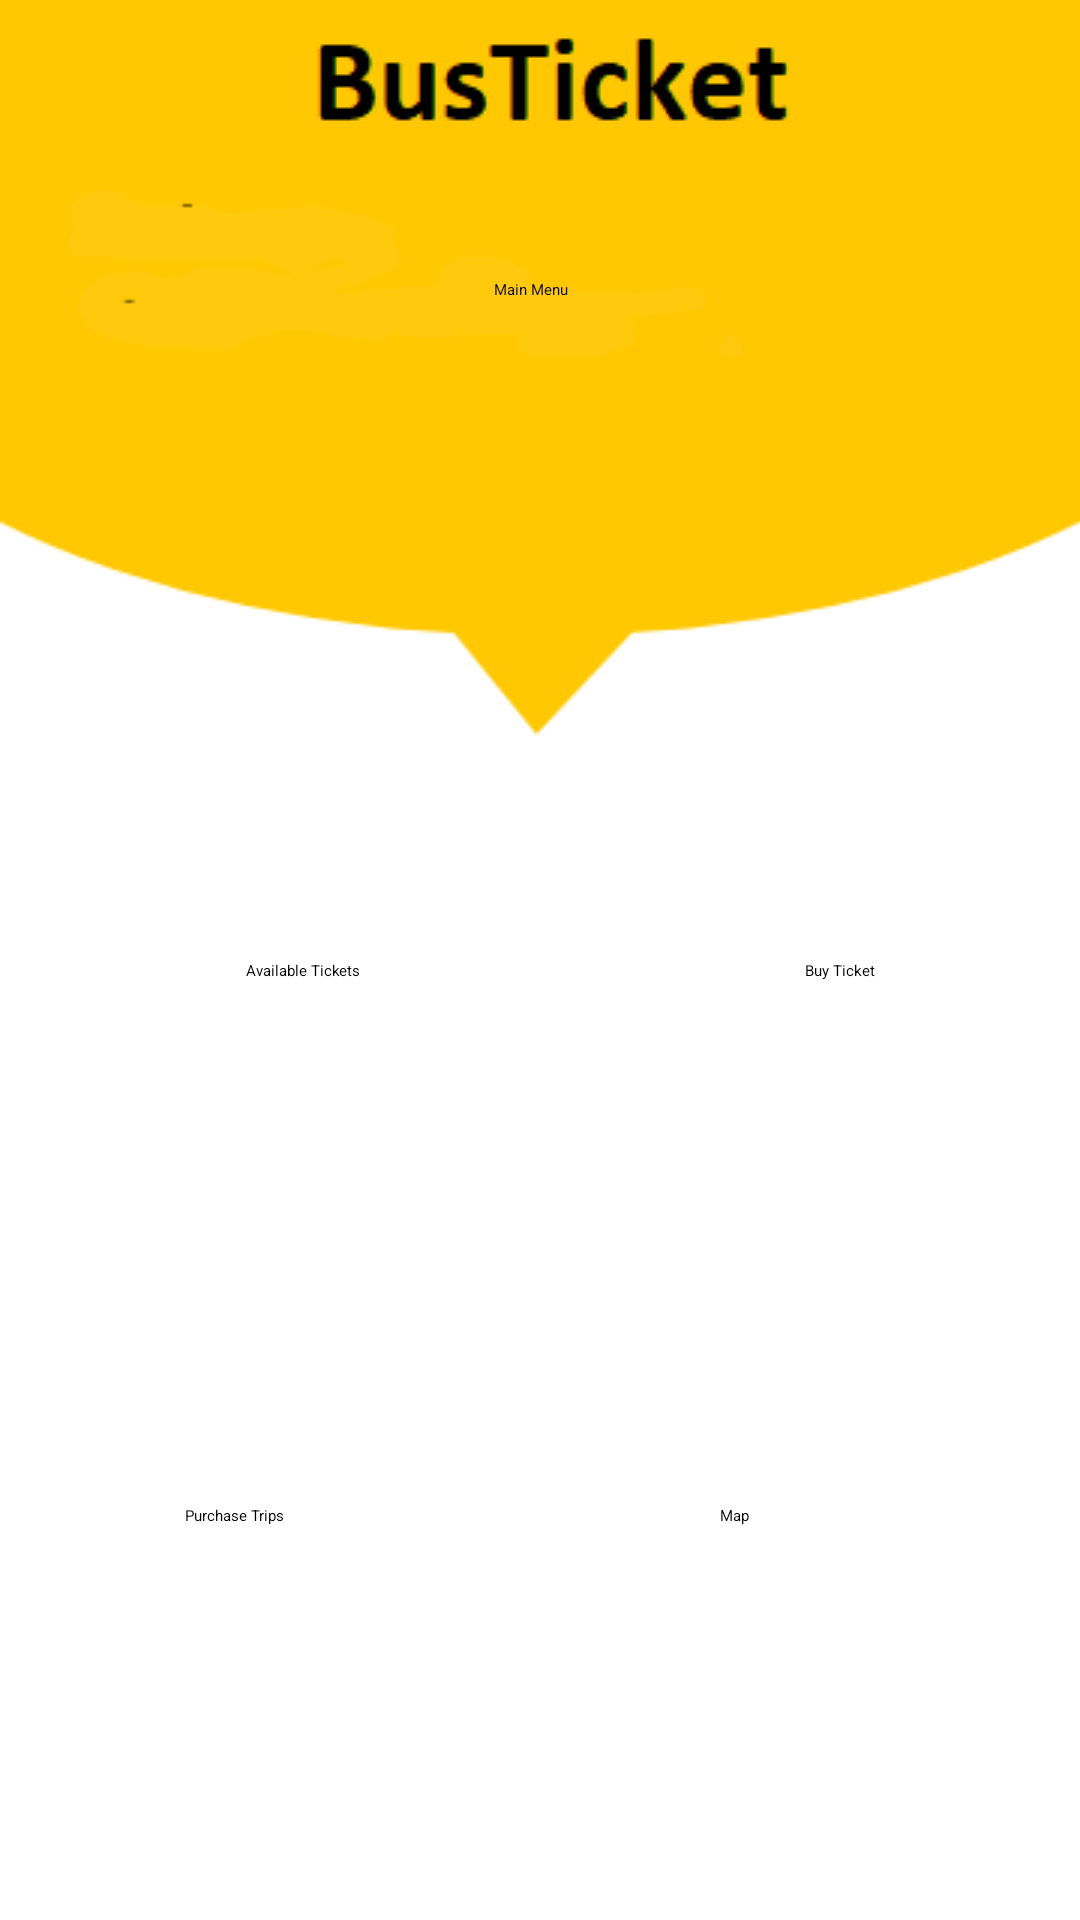

Layout XML and referenced resources for this Android screen:
<!-- AndroidManifest.xml: application theme Theme.LoginAndSignUp -->
<!-- res/layout/main_menu.xml -->
<?xml version="1.0" encoding="utf-8"?>

<androidx.drawerlayout.widget.DrawerLayout xmlns:android="http://schemas.android.com/apk/res/android"
    xmlns:app="http://schemas.android.com/apk/res-auto"
    xmlns:tools="http://schemas.android.com/tools"
    android:id="@+id/drawerlayout"
    android:background="@drawable/main_screen"
    android:backgroundTintMode="src_over"
    android:layout_width="match_parent"
    android:layout_height="match_parent"

    tools:context="com.thabang.busticket.MainMenuActivity">






    <androidx.constraintlayout.widget.ConstraintLayout
        android:layout_width="match_parent"
        android:layout_height="match_parent"
        >

        <TextView
            android:id="@+id/textView7"
            android:layout_width="wrap_content"
            android:layout_height="wrap_content"
            android:text="Main Menu"
            android:textColor="@color/black"
            app:layout_constraintBottom_toBottomOf="parent"
            app:layout_constraintEnd_toEndOf="parent"
            app:layout_constraintHorizontal_bias="0.491"
            app:layout_constraintStart_toStartOf="parent"
            app:layout_constraintTop_toTopOf="parent"
            app:layout_constraintVertical_bias="0.147" />

        <TextView
            android:id="@+id/textView6"
            android:layout_width="wrap_content"
            android:layout_height="wrap_content"
            android:text="Map"
            android:textColor="@color/black"
            app:layout_constraintBottom_toBottomOf="parent"
            app:layout_constraintEnd_toEndOf="parent"
            app:layout_constraintHorizontal_bias="0.568"
            app:layout_constraintStart_toEndOf="@+id/textView5"
            app:layout_constraintTop_toBottomOf="@+id/btnmapview"
            app:layout_constraintVertical_bias="0.0" />

        <ImageButton
            android:id="@+id/btnavailabletickets"
            android:layout_width="wrap_content"
            android:layout_height="wrap_content"
            android:backgroundTint="?android:attr/panelBackground"
            android:textAlignment="textEnd"
            android:textDirection="ltr"
            app:layout_constraintBottom_toBottomOf="parent"
            app:layout_constraintEnd_toEndOf="parent"
            app:layout_constraintHorizontal_bias="0.111"
            app:layout_constraintStart_toStartOf="parent"
            app:layout_constraintTop_toTopOf="parent"
            app:srcCompat="@drawable/tickets" />

        <ImageButton
            android:id="@+id/btnbuytickets"
            android:layout_width="wrap_content"
            android:layout_height="wrap_content"
            android:backgroundTint="?android:attr/panelBackground"
            app:layout_constraintBottom_toBottomOf="parent"
            app:layout_constraintEnd_toEndOf="parent"
            app:layout_constraintHorizontal_bias="0.891"
            app:layout_constraintStart_toStartOf="parent"
            app:layout_constraintTop_toTopOf="parent"
            app:srcCompat="@drawable/buy_tickets" />

        <ImageButton
            android:id="@+id/btnpurchasetrips"
            android:layout_width="wrap_content"
            android:layout_height="wrap_content"
            android:backgroundTint="?android:attr/panelBackground"
            app:layout_constraintBottom_toBottomOf="parent"
            app:layout_constraintEnd_toEndOf="parent"
            app:layout_constraintHorizontal_bias="0.111"
            app:layout_constraintStart_toStartOf="parent"
            app:layout_constraintTop_toTopOf="parent"
            app:layout_constraintVertical_bias="0.784"
            app:srcCompat="@drawable/bus" />

        <TextView
            android:id="@+id/textView5"
            android:layout_width="wrap_content"
            android:layout_height="wrap_content"
            android:text="Purchase Trips"
            android:textColor="@color/black"
            app:layout_constraintBottom_toBottomOf="parent"
            app:layout_constraintEnd_toEndOf="parent"
            app:layout_constraintHorizontal_bias="0.189"
            app:layout_constraintStart_toStartOf="parent"
            app:layout_constraintTop_toBottomOf="@+id/btnpurchasetrips"
            app:layout_constraintVertical_bias="0.0" />

        <ImageButton
            android:id="@+id/btnmapview"
            android:layout_width="wrap_content"
            android:layout_height="wrap_content"
            android:backgroundTint="?android:attr/panelBackground"
            app:layout_constraintBottom_toBottomOf="parent"
            app:layout_constraintEnd_toEndOf="parent"
            app:layout_constraintHorizontal_bias="0.895"
            app:layout_constraintStart_toStartOf="parent"
            app:layout_constraintTop_toTopOf="parent"
            app:layout_constraintVertical_bias="0.784"
            app:srcCompat="@drawable/map" />

        <TextView
            android:id="@+id/textView3"
            android:layout_width="wrap_content"
            android:layout_height="wrap_content"
            android:text="Available Tickets"
            android:textColor="@color/black"
            app:layout_constraintBottom_toTopOf="@+id/btnpurchasetrips"
            app:layout_constraintEnd_toStartOf="@+id/textView4"
            app:layout_constraintHorizontal_bias="0.356"
            app:layout_constraintStart_toStartOf="parent"
            app:layout_constraintTop_toBottomOf="@+id/btnavailabletickets"
            app:layout_constraintVertical_bias="0.0" />

        <TextView
            android:id="@+id/textView4"
            android:layout_width="wrap_content"
            android:layout_height="wrap_content"
            android:text="Buy Ticket"
            android:textColor="@color/black"
            app:layout_constraintBottom_toTopOf="@+id/btnmapview"
            app:layout_constraintEnd_toEndOf="parent"
            app:layout_constraintHorizontal_bias="0.797"
            app:layout_constraintStart_toStartOf="parent"
            app:layout_constraintTop_toBottomOf="@+id/btnbuytickets"
            app:layout_constraintVertical_bias="0.0" />


    </androidx.constraintlayout.widget.ConstraintLayout>

    <com.google.android.material.navigation.NavigationView
        android:id="@+id/nav_view"
        android:layout_width="wrap_content"
        android:layout_height="match_parent"
        android:layout_gravity="start"
        app:headerLayout="@layout/nav_header"
        app:menu="@menu/nav_menu"
        android:fitsSystemWindows="true">

    </com.google.android.material.navigation.NavigationView>
</androidx.drawerlayout.widget.DrawerLayout>
<!-- res/layout/nav_header.xml (included above) -->
<?xml version="1.0" encoding="utf-8"?>

<LinearLayout
    xmlns:android="http://schemas.android.com/apk/res/android"
    android:layout_width="match_parent"
    android:layout_height="wrap_content"
    android:orientation="vertical"
    android:layout_marginTop="16dp"
    android:layout_marginStart="16dp"
    android:background="@color/white">

    <de.hdodenhof.circleimageview.CircleImageView

        android:layout_width="60dp"
        android:layout_height="60dp"
        android:src="@drawable/user"/>

    <TextView
        android:layout_width="match_parent"
        android:layout_height="wrap_content"
        android:id="@+id/nameEt"
        android:paddingTop="8dp"
        android:textSize="20dp"
        android:text="Signed in as"
        android:textColor="@color/black"
        android:textStyle="bold"/>

    <TextView
        android:id="@+id/emailET"
        android:layout_width="wrap_content"
        android:layout_height="wrap_content"
        android:textSize="16dp"
        android:text="Thabang"
        android:textColor="@color/black"/>


    <View
        android:layout_width="match_parent"
        android:layout_height="1dp"
        android:layout_marginTop="30dp"/>


</LinearLayout>
<!-- resources referenced by this layout -->
<resources>
  <!-- drawable bus: png bitmap (drawable, 6142 bytes) -->
  <!-- drawable buy_tickets: png bitmap (drawable, 6880 bytes) -->
  <!-- drawable main_screen: png bitmap (drawable, 7855 bytes) -->
  <!-- not gathered from this repository: default colours our renderer supplied (Android Studio template values) -->
  <color name="black">#FF000000</color>
  <color name="white">#FFFFFFFF</color>
</resources>
